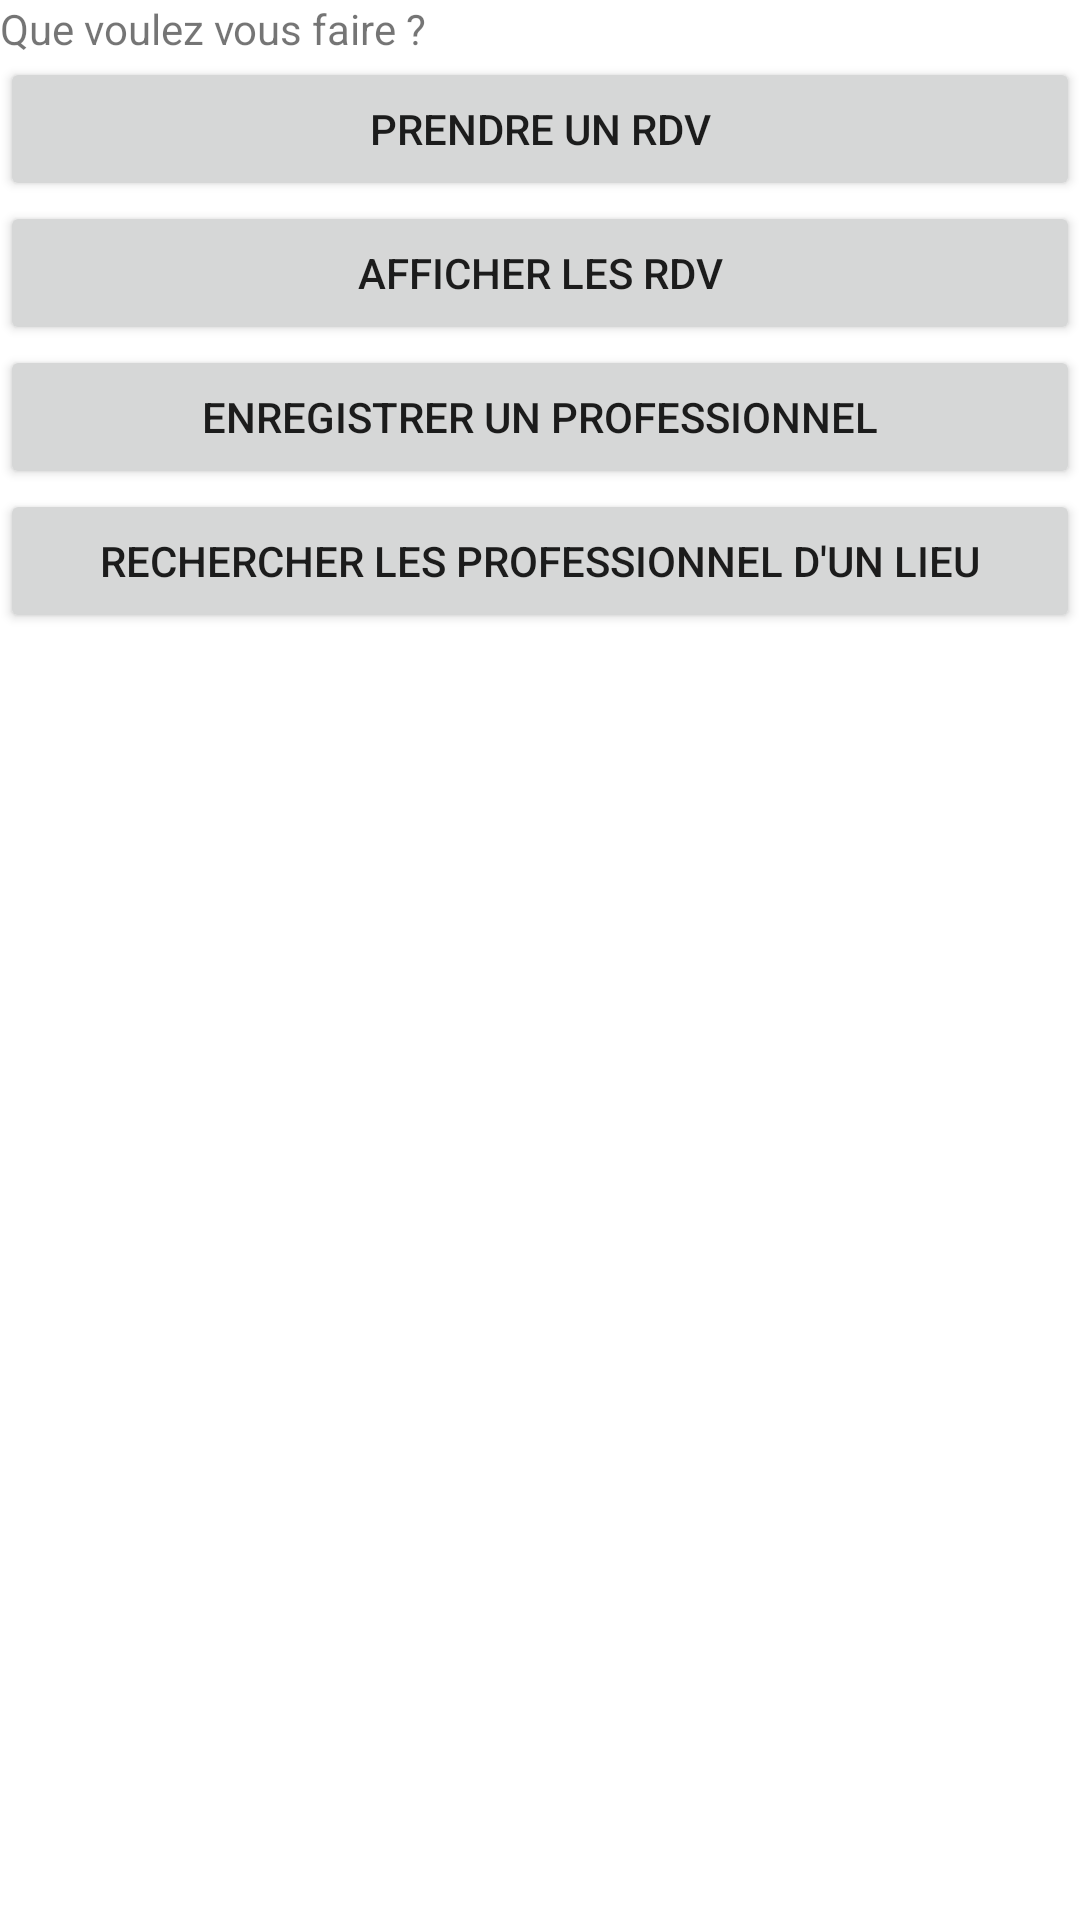

Android layout source for this screen:
<!-- AndroidManifest.xml: application theme Theme.ProjetGSBRDV -->
<!-- res/layout/activity_menu.xml -->
<?xml version="1.0" encoding="utf-8"?>
<androidx.constraintlayout.widget.ConstraintLayout
    xmlns:android="http://schemas.android.com/apk/res/android"
    xmlns:tools="http://schemas.android.com/tools"
    xmlns:app="http://schemas.android.com/apk/res-auto"
    android:layout_width="match_parent"
    android:layout_height="match_parent"
    tools:context=".Menu">

  <LinearLayout
      android:layout_width="match_parent"
      android:layout_height="match_parent"
      android:orientation="vertical">

    <LinearLayout
        android:layout_width="match_parent"
        android:layout_height="wrap_content"
        android:orientation="horizontal">

      <TextView
          android:id="@+id/textView8"
          android:layout_width="wrap_content"
          android:layout_height="wrap_content"
          android:layout_weight="1"
          android:text="Que voulez vous faire ?" />
    </LinearLayout>

    <LinearLayout
        android:layout_width="match_parent"
        android:layout_height="wrap_content"
        android:orientation="horizontal">

      <Button
          android:id="@+id/ButtonPagePriseRDV"
          android:layout_width="wrap_content"
          android:layout_height="wrap_content"
          android:onClick="pagePriseRDV"
          android:layout_weight="1"
          android:text="Prendre un RDV" />
    </LinearLayout>

    <LinearLayout
        android:layout_width="match_parent"
        android:layout_height="wrap_content"
        android:orientation="horizontal">

      <Button
          android:id="@+id/ButtonPageAffichageRDV"
          android:layout_width="wrap_content"
          android:layout_height="wrap_content"
          android:onClick="pageAffichageRDV"
          android:layout_weight="1"
          android:text="Afficher les RDV" />
    </LinearLayout>

    <LinearLayout
        android:layout_width="match_parent"
        android:layout_height="wrap_content"
        android:orientation="horizontal">

      <Button
          android:id="@+id/ButtonPageEnregistrer"
          android:layout_width="wrap_content"
          android:layout_height="wrap_content"
          android:onClick="PageEnregistrerProfessionnel"
          android:layout_weight="1"
          android:text="Enregistrer un professionnel" />
    </LinearLayout>

    <LinearLayout
        android:layout_width="match_parent"
        android:layout_height="wrap_content"
        android:orientation="horizontal">

      <Button
          android:id="@+id/ButtonPageRechercherProfessionnel"
          android:layout_width="wrap_content"
          android:layout_height="wrap_content"
          android:layout_weight="1"
          android:onClick="pageEnregistrerProfessionnel"
          android:text="Rechercher les professionnel d'un lieu" />
    </LinearLayout>
  </LinearLayout>
</androidx.constraintlayout.widget.ConstraintLayout>
<!-- resources referenced by this layout -->
<resources>
  <style name="Theme.ProjetGSBRDV" parent="Theme.MaterialComponents.DayNight.DarkActionBar">
          
          <item name="colorPrimary">@color/purple_500</item>
          <item name="colorPrimaryVariant">@color/purple_700</item>
          <item name="colorOnPrimary">@color/white</item>
          
          <item name="colorSecondary">@color/teal_200</item>
          <item name="colorSecondaryVariant">@color/teal_700</item>
          <item name="colorOnSecondary">@color/black</item>
          
          <item name="android:statusBarColor" tools:targetApi="l">?attr/colorPrimaryVariant</item>
          
      </style>
  <!-- not gathered from this repository: default colours our renderer supplied (Android Studio template values) -->
  <color name="purple_500">#FF6200EE</color>
  <color name="purple_700">#FF3700B3</color>
  <color name="teal_200">#FF03DAC5</color>
  <color name="teal_700">#FF018786</color>
  <color name="black">#FF000000</color>
  <color name="white">#FFFFFFFF</color>
</resources>
